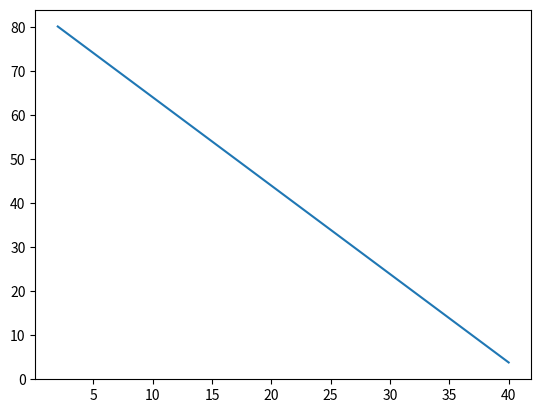

Generate this figure with matplotlib:
import numpy as np
import matplotlib.pyplot as plt
import sys


class LSRegression:
    def __init__(self, x,y):
        self.xdata = x
        self.ydata = y
    # gonna need to modify later to:
    # make less ill-defined, allow for forecasting, add new points, and test for degree of best fit

    def polyEval(self, xx): # xx contains arguments in which to evaluate the polynomial
        # returns y-values at these points in xx
        '''if !(hasattr(self, 'coef')):
            self.coef = self.polyRegression()'''
        yy = np.zeros(len(xx)) # to store approximations
        for i in range(len(self.coef)):
            yy += self.coef[i]*(xx**i) # adds Ci*x**i pairs to yy one term (of the polynomial) at a time
        return yy

    def polyRegression(self, deg): # in least squares sense
        # solves the system of normal equations V'Va = V'y where V is the Vandermonde matrix of x, V' is its transpose, and a contains coefficients
            # of the approximated polynomial - often simplified to Sa = b where S = V'V and b = V'y
            # reference found here: https://mathworld.wolfram.com/LeastSquaresFittingPolynomial.html
        # note: works fine for linear regression when deg = 1
        if len(self.xdata) != len(self.ydata):
            print("arrays of input and output data must be the same length!")
            sys.exit(1)
        size = len(self.xdata)
        s = np.zeros(2*deg+1) # representing row elements of S = V'V
        b = np.zeros(deg+1)     # elements of b = V'y
        Smatrix = np.zeros((deg+1,deg+1)) # preallocating S
        for k in range(len(s)):
            for i in range(size):
                if k <= deg:
                    b[k] += (self.xdata[i]**k)*(self.ydata[i])
                s[k] += self.xdata[i]**k
        # filling S like so is easier than using the Vandermonde matrix and its transpose
        for i in range(deg+1):
            Smatrix[i] = s[i:(deg+i+1)] # increments along rows and columns so that skew diagonals of S are filled with s[1]
        self.coef = np.linalg.solve(Smatrix, b) # solving for the a values in the augmented matrix Sa = b
        # coefficients stored in lowest degree order first, i.e., [c0,c1,c2,...] for c0 + c1*x + c2*x**2 + ...

def print_eq(Tp, T1, p):
    const_term = Tp + T1/p
    coef = T1*(1 - 1/p)
    print(f'Tc = {const_term} + {coef}Fs')
    return coef, const_term




results = [38.275, 25.987, 16.861, 13.691, 10.979, 11.789, 3.0921]
processes = [1, 2, 4, 8, 16, 20, 40]

print('Tc = 0')
length = len(results)
new_x = np.zeros(length-1)
new_y = np.zeros(length-1)
for i in range(1, length):
    new_x[i-1], new_y[i-1] = print_eq(results[i], results[0], processes[i])
    #new_x[i-1] *= -1

reg = LSRegression(new_x, new_y)
reg.polyRegression(1)
xx = np.linspace(processes[1], processes[-1], 1000)
yy = reg.polyEval(xx)

plt.plot(xx, yy)
plt.show()
